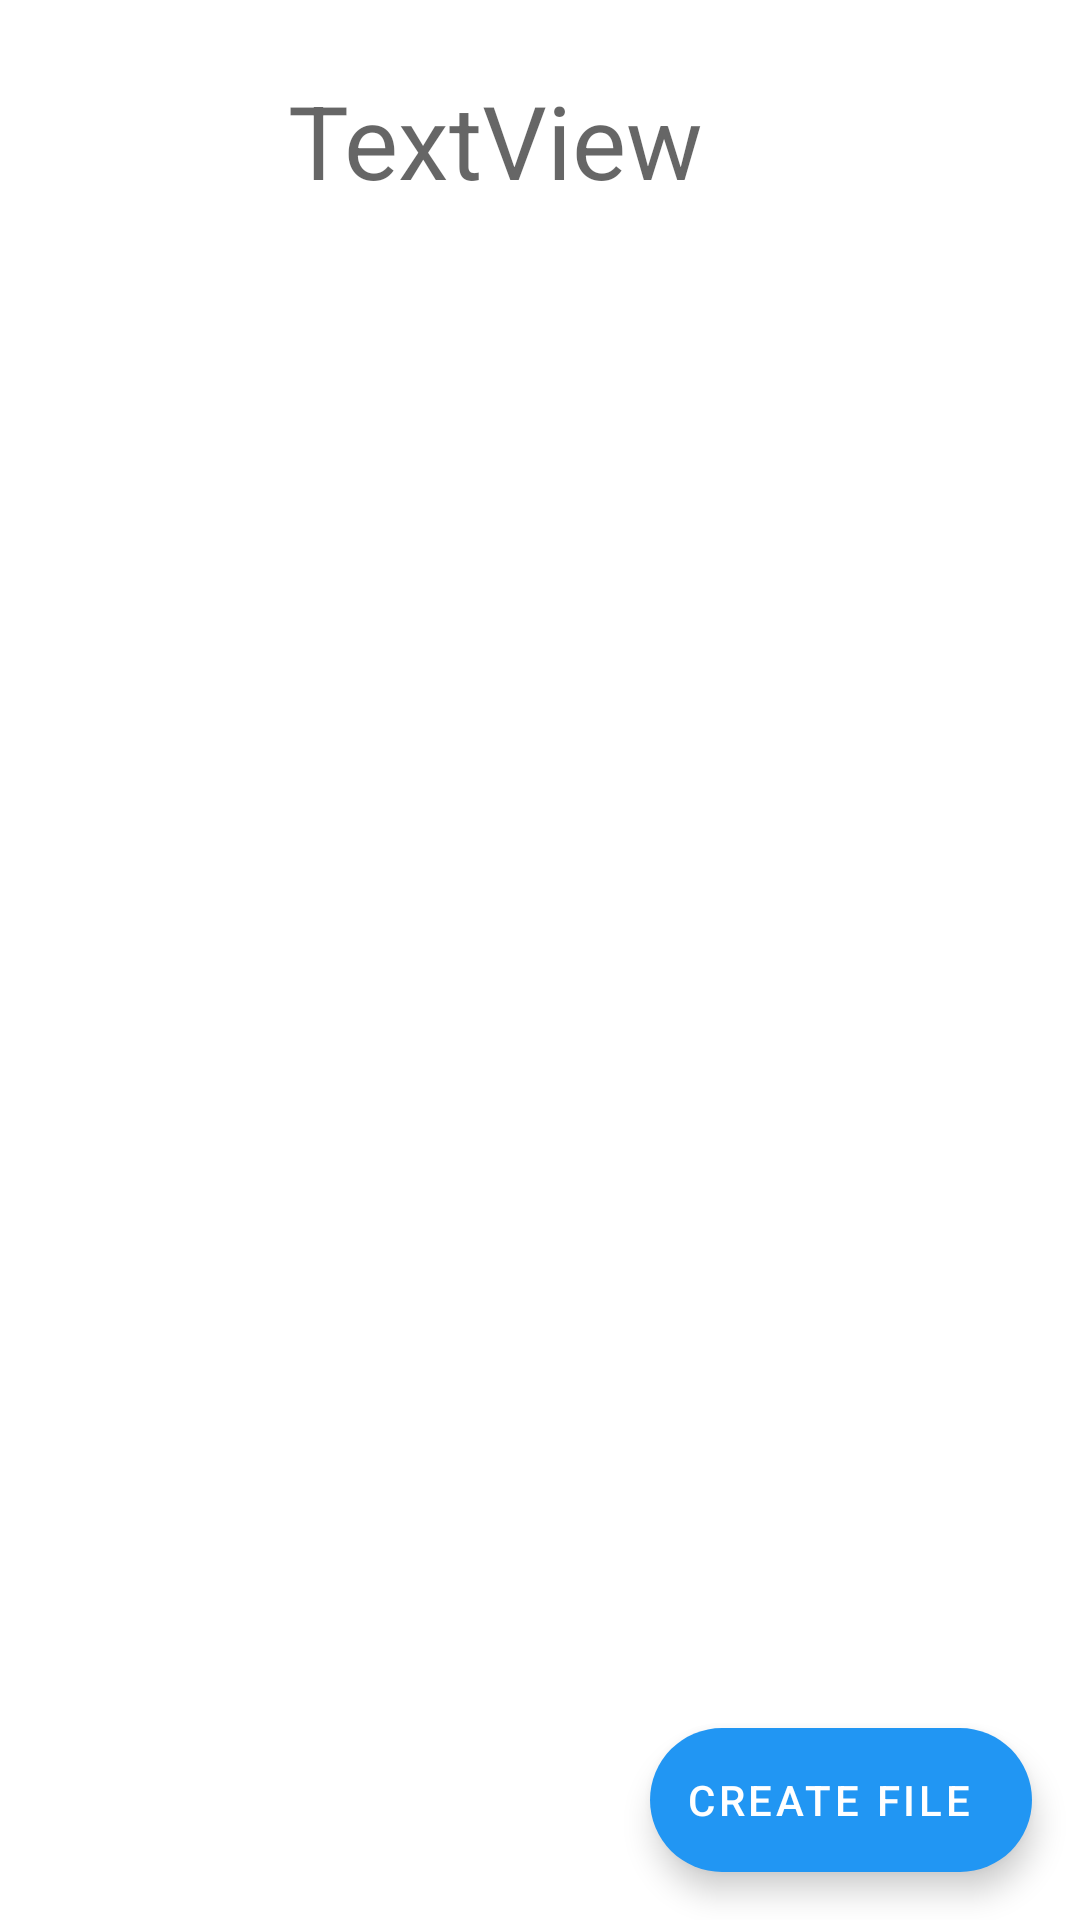

Produce the Android XML layout that renders to this screen, including the resource entries it uses.
<!-- AndroidManifest.xml: application theme AppTheme -->
<!-- res/layout/activity_project_detail.xml -->
<?xml version="1.0" encoding="utf-8"?>
<androidx.constraintlayout.widget.ConstraintLayout
    xmlns:android="http://schemas.android.com/apk/res/android"
    xmlns:app="http://schemas.android.com/apk/res-auto"
    xmlns:tools="http://schemas.android.com/tools"
    android:layout_width="match_parent"
    android:layout_height="match_parent">

    <Button
        android:id="@+id/back_button"
        style="@style/Widget.App.Button.OutlinedButton.IconOnly"
        android:layout_width="wrap_content"
        android:layout_height="wrap_content"
        android:layout_marginStart="24dp"
        app:icon="@drawable/ic_baseline_arrow_back_24"
        app:layout_constraintBottom_toTopOf="@+id/project_detail_recycler_view"
        app:layout_constraintEnd_toStartOf="@+id/project_detail_title"
        app:layout_constraintHorizontal_bias="0.0"
        app:layout_constraintStart_toStartOf="parent"
        app:layout_constraintTop_toTopOf="parent" />

    <TextView
        android:id="@+id/project_detail_title"
        android:layout_width="wrap_content"
        android:layout_height="wrap_content"
        android:layout_marginStart="24dp"
        android:layout_marginTop="24dp"
        android:text="TextView"
        android:textAppearance="@style/TextAppearance.AppCompat.Display1"
        app:layout_constraintStart_toEndOf="@+id/back_button"
        app:layout_constraintTop_toTopOf="parent" />

    <androidx.recyclerview.widget.RecyclerView
        android:id="@+id/project_detail_recycler_view"
        android:layout_width="match_parent"
        android:layout_height="0dp"
        android:layout_marginVertical="24dp"
        app:layout_constraintBottom_toBottomOf="parent"
        app:layout_constraintEnd_toEndOf="parent"
        app:layout_constraintStart_toStartOf="parent"
        app:layout_constraintTop_toBottomOf="@+id/project_detail_title" />

    <com.google.android.material.floatingactionbutton.ExtendedFloatingActionButton
        android:id="@+id/create_file_fab"
        android:layout_width="wrap_content"
        android:layout_height="wrap_content"
        android:layout_margin="16dp"
        android:contentDescription="@string/create_file"
        android:text="@string/create_file"
        app:backgroundTint="@color/colorAccent"
        app:icon="@drawable/ic_baseline_add_24"
        app:iconTint="@android:color/white"
        app:layout_constraintBottom_toBottomOf="parent"
        app:layout_constraintEnd_toEndOf="parent"
        android:textColor="@android:color/white"/>
</androidx.constraintlayout.widget.ConstraintLayout>
<!-- resources referenced by this layout -->
<resources>
  <color name="colorAccent">#2196F3</color>
  <string name="create_file">Create file</string>
  <style name="Widget.App.Button.OutlinedButton.IconOnly" parent="Widget.MaterialComponents.Button.TextButton">
          <item name="iconPadding">0dp</item>
          <item name="android:insetTop">0dp</item>
          <item name="android:insetBottom">0dp</item>
          <item name="android:paddingLeft">12dp</item>
          <item name="android:paddingRight">12dp</item>
          <item name="android:minWidth">48dp</item>
          <item name="android:minHeight">48dp</item>
      </style>
  <style name="AppTheme" parent="Theme.MaterialComponents.Light.NoActionBar">
          
          <item name="colorPrimary">@color/colorPrimary</item>
          <item name="colorPrimaryDark">@color/colorPrimaryDark</item>
          <item name="colorAccent">@color/colorAccent</item>
          <item name="android:statusBarColor">@color/statusBarColor</item>
          <item name="android:windowLightStatusBar">true</item>
      </style>
  <color name="colorPrimary">#6200EE</color>
  <color name="colorPrimaryDark">#3700B3</color>
  <color name="statusBarColor">#EEEEEE</color>
</resources>
